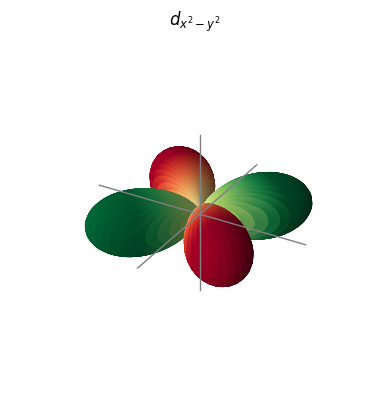

Here is the Python script that generated this plot:
# -*- coding: utf-8 -*-
"""
Created on Tue Nov 10 21:38:20 2020

[redacted]
"""

import numpy as np
import matplotlib.pyplot as plt
from scipy.special import factorial
from scipy.special import lpmv

#Angle polaire et azimuthale

theta = np.linspace(0, np.pi, 100)
phi = np.linspace(0, 2*np.pi, 100)

#Création d'un repère shérique en 2D dans le plan theta phi.

theta, phi = np.meshgrid(theta, phi)

#Coordonnées cartésiennes dans cette grilles (transformations du cartésiens en sphériques)

xyz = np.array([np.sin(theta)*np.cos(phi), np.sin(theta)*np.sin(phi), np.cos(theta)])



def SimuSphHarm (ax, l, m, ri):

    
            
    
    def shr (m, l, phi, theta):
 #Définition des HS réelles        
        A = (2*l) / (4*np.pi)
        b = l - np.abs(m)
        B = factorial(b)
        c = l + np.abs(m)
        C = factorial(c)
        D = lpmv(m, l, np.cos(theta))
        E = np.cos( m * phi )
        H = (-1)**m
        G = H*(np.sqrt(2) * np.sqrt( A * (B/C)) * D * E)
        
        return G
#Définition des HS imaginaire   
    def shc (m, l, phi, theta):
         
        A = (2*l) / (4*np.pi)
        b = l - np.abs(m)
        B = factorial(b)
        c = l + np.abs(m)
        C = factorial(c)
        D = lpmv(m, l, np.cos(theta))
        E = np.sin( m * phi )
        H = (-1)**m
        G =  H*(np.sqrt(2) * np.sqrt( A * (B/C)) * D * E)
        return G
 #Switch pour obtenir soit la partie réelle ou imaginaire 1 = réel 0  = imaginaire  
    def realimg(ri):
        if ri == 1:
            R = shr (m,l,phi,theta)
        elif ri == 0:
            R = shc (m,l,phi,theta)
        return R
            
    SH = realimg(ri)    
    
    HSx, HSy, HSz = np.abs(SH)*xyz
    
#On colore la surface en fonction du signe de HS, vert = positif et rouge = négatif
    
    cmap = plt.cm.ScalarMappable(cmap=plt.get_cmap('RdYlGn'))
    cmap.set_clim(-0.35, 0.35)
    
    ax.plot_surface(HSx, HSy, HSz,
                    facecolors=cmap.to_rgba(SH.real),
                    rstride=1, cstride=1)
    
#On trace les axes x, y et z     
    ax_lim = 0.5
    ax.plot([-ax_lim, ax_lim], [0,0], [0,0], c='0.5', lw=1, zorder=10)
    ax.plot([0,0], [-ax_lim, ax_lim], [0,0], c='0.5', lw=1, zorder=10)
    ax.plot([0,0], [0,0], [-ax_lim, ax_lim], c='0.5', lw=1, zorder=10)
    
#Affichafe du titre et suppression du cadre
    
    ax.set_title("$d_{x^{2}-y^2}$")
    ax_lim = 0.5
    ax.set_xlim(-ax_lim, ax_lim)
    ax.set_ylim(-ax_lim, ax_lim)
    ax.set_zlim(-ax_lim, ax_lim)
    ax.axis('off')

fig = plt.figure(figsize=plt.figaspect(1))
ax = fig.add_subplot(projection='3d')
l, m , ri = 2 , 2 , 0

SimuSphHarm(ax, l, m, ri)

plt.show()
        